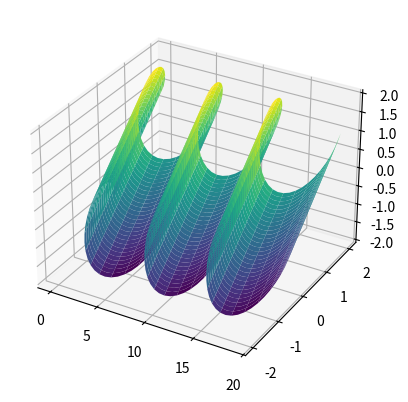

Write Python code to recreate this figure.
import numpy as np
import matplotlib.pyplot as plt
from mpl_toolkits.mplot3d import Axes3D

u = np.linspace(0, 6 * np.pi, 100)
v = np.linspace(-1, 1, 30)
U, V = np.meshgrid(u, v)
X = U
Y = np.cos(U) + V
Z = np.sin(U) + V

fig = plt.figure()
ax = fig.add_subplot(111, projection='3d')
ax.plot_surface(X, Y, Z, cmap='viridis')
plt.show()
